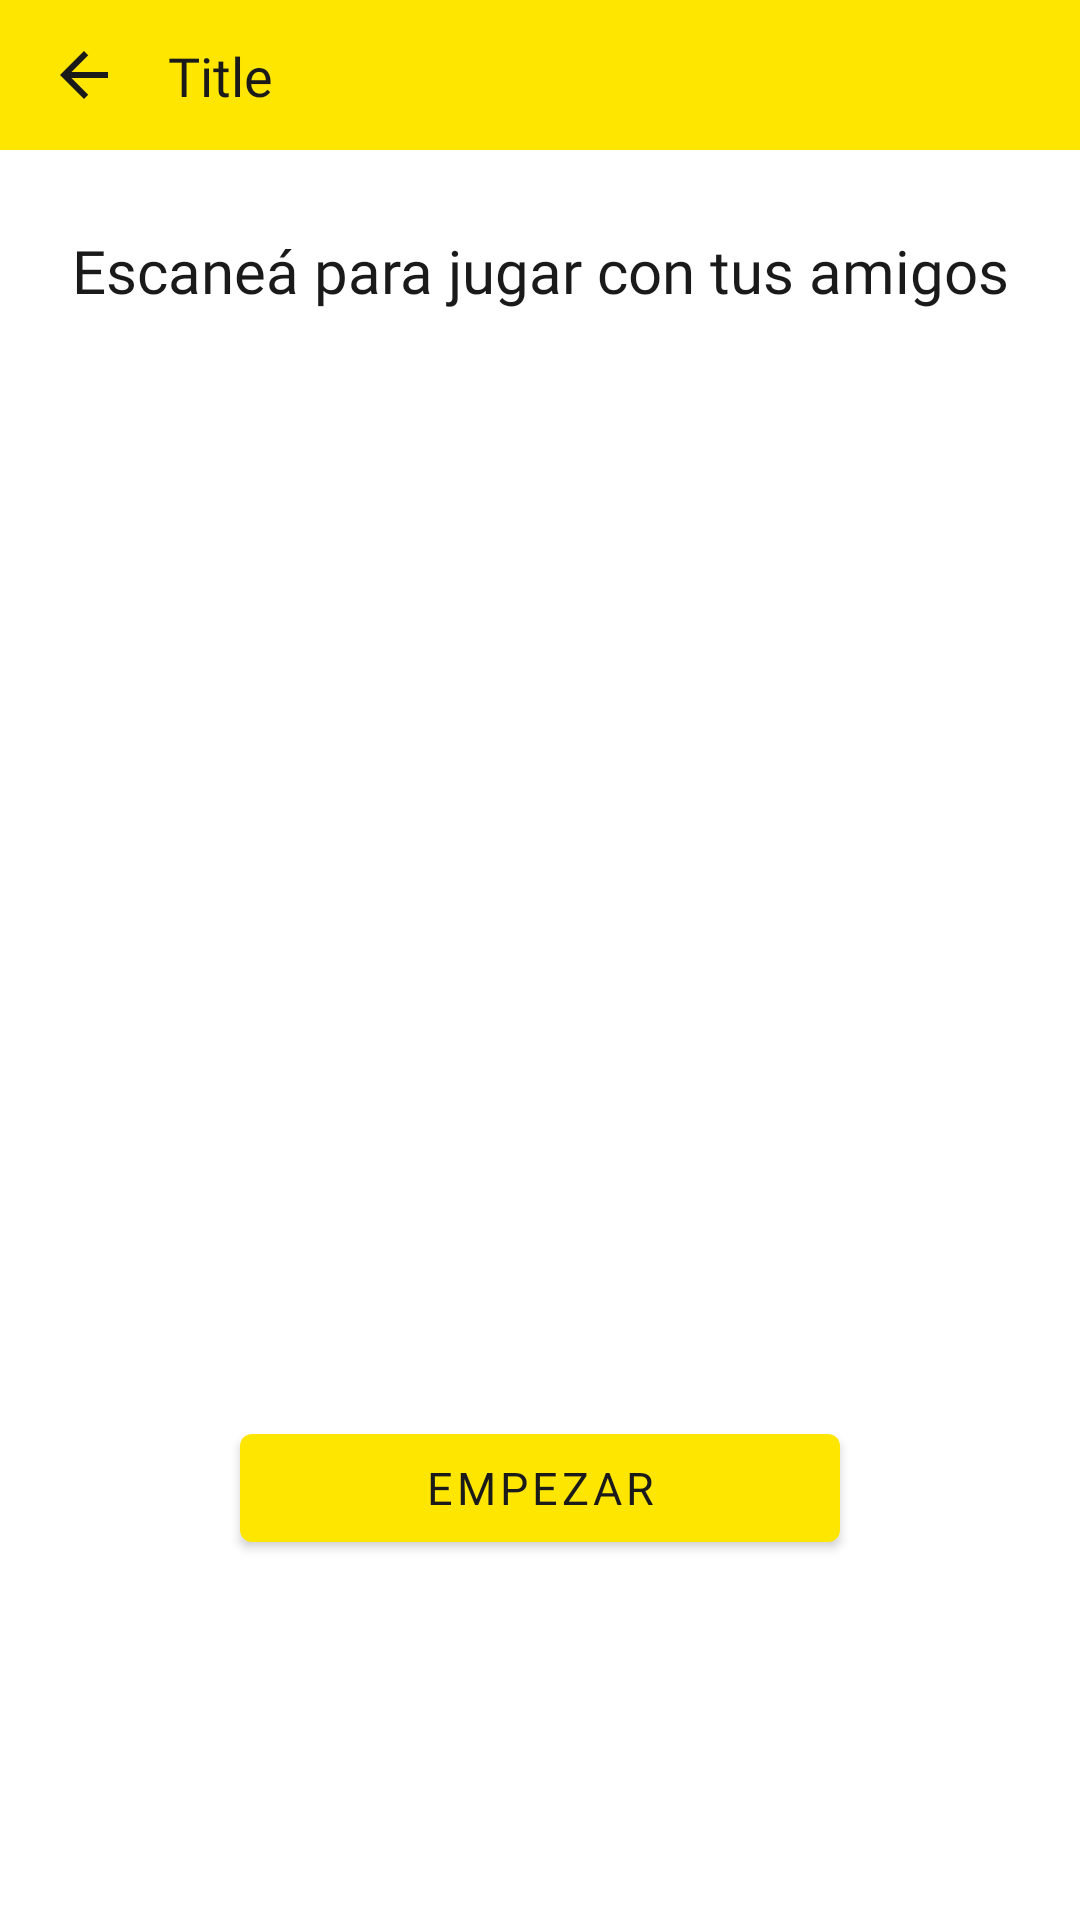

This screen was rendered from an Android layout file. Write that file and the resources it references.
<!-- AndroidManifest.xml: application theme Theme.DuelosMeli -->
<!-- res/layout/activity_new_duel.xml -->
<?xml version="1.0" encoding="utf-8"?>
<androidx.constraintlayout.widget.ConstraintLayout xmlns:android="http://schemas.android.com/apk/res/android"
    xmlns:app="http://schemas.android.com/apk/res-auto"
    xmlns:tools="http://schemas.android.com/tools"
    android:layout_width="match_parent"
    android:layout_height="match_parent"
    tools:context=".ui.duelActivities.NewDuelActivity">

    <include
        android:id="@+id/iHeader"
        layout="@layout/include_header"
        app:layout_constraintEnd_toEndOf="parent"
        app:layout_constraintStart_toStartOf="parent"
        app:layout_constraintTop_toTopOf="parent" />

    
    <ImageView
        android:id="@+id/ivQRCode"
        android:layout_width="350dp"
        android:layout_height="350dp"
        app:layout_constraintTop_toTopOf="parent"
        android:layout_marginTop="130dp"
        app:layout_constraintEnd_toEndOf="parent"
        app:layout_constraintStart_toStartOf="parent"
        tools:ignore="ContentDescription"
        tools:srcCompat="@tools:sample/backgrounds/scenic[1]" />

    <TextView
        android:layout_width="wrap_content"
        android:layout_height="wrap_content"
        android:textSize="20dp"
        android:text="Escaneá para jugar con tus amigos"
        app:layout_constraintStart_toStartOf="parent"
        app:layout_constraintEnd_toEndOf="parent"
        app:layout_constraintTop_toBottomOf="@id/iHeader"
        app:layout_constraintBottom_toTopOf="@id/ivQRCode"/>

    <Button
        android:id="@+id/btnStartDuel"
        android:layout_width="200dp"
        android:layout_height="wrap_content"
        android:textSize="15sp"
        app:layout_constraintEnd_toEndOf="parent"
        app:layout_constraintStart_toStartOf="parent"
        app:layout_constraintBottom_toBottomOf="parent"
        android:layout_marginBottom="120dp"
        android:text="Empezar" />

    <androidx.constraintlayout.widget.ConstraintLayout
        android:id="@+id/clLoading"
        android:layout_width="match_parent"
        android:layout_height="match_parent"
        android:background="@color/blue1"
        android:visibility="gone"
        app:layout_constraintBottom_toBottomOf="parent"
        app:layout_constraintEnd_toEndOf="parent"
        app:layout_constraintStart_toStartOf="parent"
        app:layout_constraintTop_toTopOf="parent">

        <TextView
            android:id="@+id/tvEstasListo"
            android:layout_width="match_parent"
            android:layout_height="wrap_content"
            android:background="@color/blue1"
            android:textAlignment="center"
            android:text="Creando partida..."
            android:textAppearance="@style/TextAppearance.AppCompat.Display1"
            android:textColor="#FFFFFF"
            app:layout_constraintBottom_toTopOf="@+id/animationView"
            app:layout_constraintEnd_toEndOf="parent"
            app:layout_constraintHorizontal_bias="0.5"
            app:layout_constraintStart_toStartOf="parent"
            app:layout_constraintTop_toTopOf="parent" />

        <ProgressBar
            android:id="@+id/pbDeterminateBarDuel"
            style="@android:style/Widget.ProgressBar.Horizontal"
            android:progressBackgroundTint="@color/blue1"
            android:progressTint="@color/white"
            app:layout_constraintTop_toBottomOf="@id/animationView"
            android:layout_marginTop="30dp"
            app:layout_constraintStart_toStartOf="parent"
            app:layout_constraintEnd_toEndOf="parent"
            android:layout_width="match_parent"
            android:layout_height="7dp"
            android:indeterminate="false"
            tools:progress="70" />

        <com.airbnb.lottie.LottieAnimationView
            android:id="@+id/animationView"
            android:layout_width="300dp"
            android:layout_height="300dp"
            android:background="@color/blue1"
            app:layout_constraintBottom_toBottomOf="parent"
            app:layout_constraintEnd_toEndOf="parent"
            app:layout_constraintHorizontal_bias="0.5"
            app:layout_constraintStart_toStartOf="parent"
            app:layout_constraintTop_toBottomOf="@+id/tvEstasListo"
            app:lottie_autoPlay="true"
            app:lottie_loop="true"
            app:lottie_rawRes="@raw/loading_truck" />

    </androidx.constraintlayout.widget.ConstraintLayout>

</androidx.constraintlayout.widget.ConstraintLayout>
<!-- res/layout/include_header.xml (included above) -->
<?xml version="1.0" encoding="utf-8"?>
<androidx.constraintlayout.widget.ConstraintLayout xmlns:android="http://schemas.android.com/apk/res/android"
    xmlns:app="http://schemas.android.com/apk/res-auto"
    android:layout_width="match_parent"
    android:layout_height="50dp"
    xmlns:tools="http://schemas.android.com/tools"
    android:background="@color/yellow">

    <ImageView
        android:id="@+id/ivButtonBack"
        android:layout_width="wrap_content"
        android:layout_height="wrap_content"
        android:layout_marginStart="16dp"
        android:background="@android:color/transparent"
        android:src="@drawable/ic_arrow_back"
        app:layout_constraintBottom_toBottomOf="parent"
        app:layout_constraintStart_toStartOf="parent"
        app:layout_constraintTop_toTopOf="parent" />

    <TextView
        android:id="@+id/tvTitle"
        android:layout_width="wrap_content"
        android:layout_height="wrap_content"
        android:layout_marginStart="16dp"
        android:background="@android:color/transparent"
        android:fontFamily="@font/proxima_nova"
        android:textSize="18sp"
        app:layout_constraintBottom_toBottomOf="parent"
        app:layout_constraintStart_toEndOf="@+id/ivButtonBack"
        app:layout_constraintTop_toTopOf="parent"
        tools:text="Title" />

</androidx.constraintlayout.widget.ConstraintLayout>
<!-- resources referenced by this layout -->
<resources>
  <color name="blue1">#3483FA</color>
  <color name="white">#FFFFFF</color>
  <color name="yellow">#FFE600</color>
  <!-- drawable ic_arrow_back (drawable) -->
  <vector xmlns:android="http://schemas.android.com/apk/res/android"
      android:width="24dp"
      android:height="24dp"
      android:viewportWidth="24"
      android:viewportHeight="24"
      android:tint="@color/black"
      android:autoMirrored="true">
    <path
        android:fillColor="@android:color/background_light"
        android:pathData="M20,11H7.83l5.59,-5.59L12,4l-8,8 8,8 1.41,-1.41L7.83,13H20v-2z"/>
  </vector>
  <style name="Theme.DuelosMeli" parent="Theme.MaterialComponents.DayNight.NoActionBar">
          
          <item name="fontFamily">@font/proxima_nova</item>
          <item name="colorPrimary">@color/yellow</item>
          <item name="colorPrimaryVariant">@color/yellow</item>
          <item name="colorOnPrimary">@color/black</item>
          
          <item name="colorSecondary">@color/blue1</item>
          <item name="colorSecondaryVariant">@color/blue0</item>
          <item name="colorOnSecondary">@color/black</item>
          
          <item name="android:statusBarColor">@color/yellow</item>
          <item name="android:windowLightStatusBar">@color/black</item>
          
          <item name="colorAccent">@color/blue1</item>
          <item name="colorError">@color/red1</item>
          <item name="android:textColor">@color/black</item>
      </style>
  <color name="black">#1A1A1A</color>
  <color name="blue0">#664189E6</color>
  <color name="red1">#F23D4F</color>
</resources>
